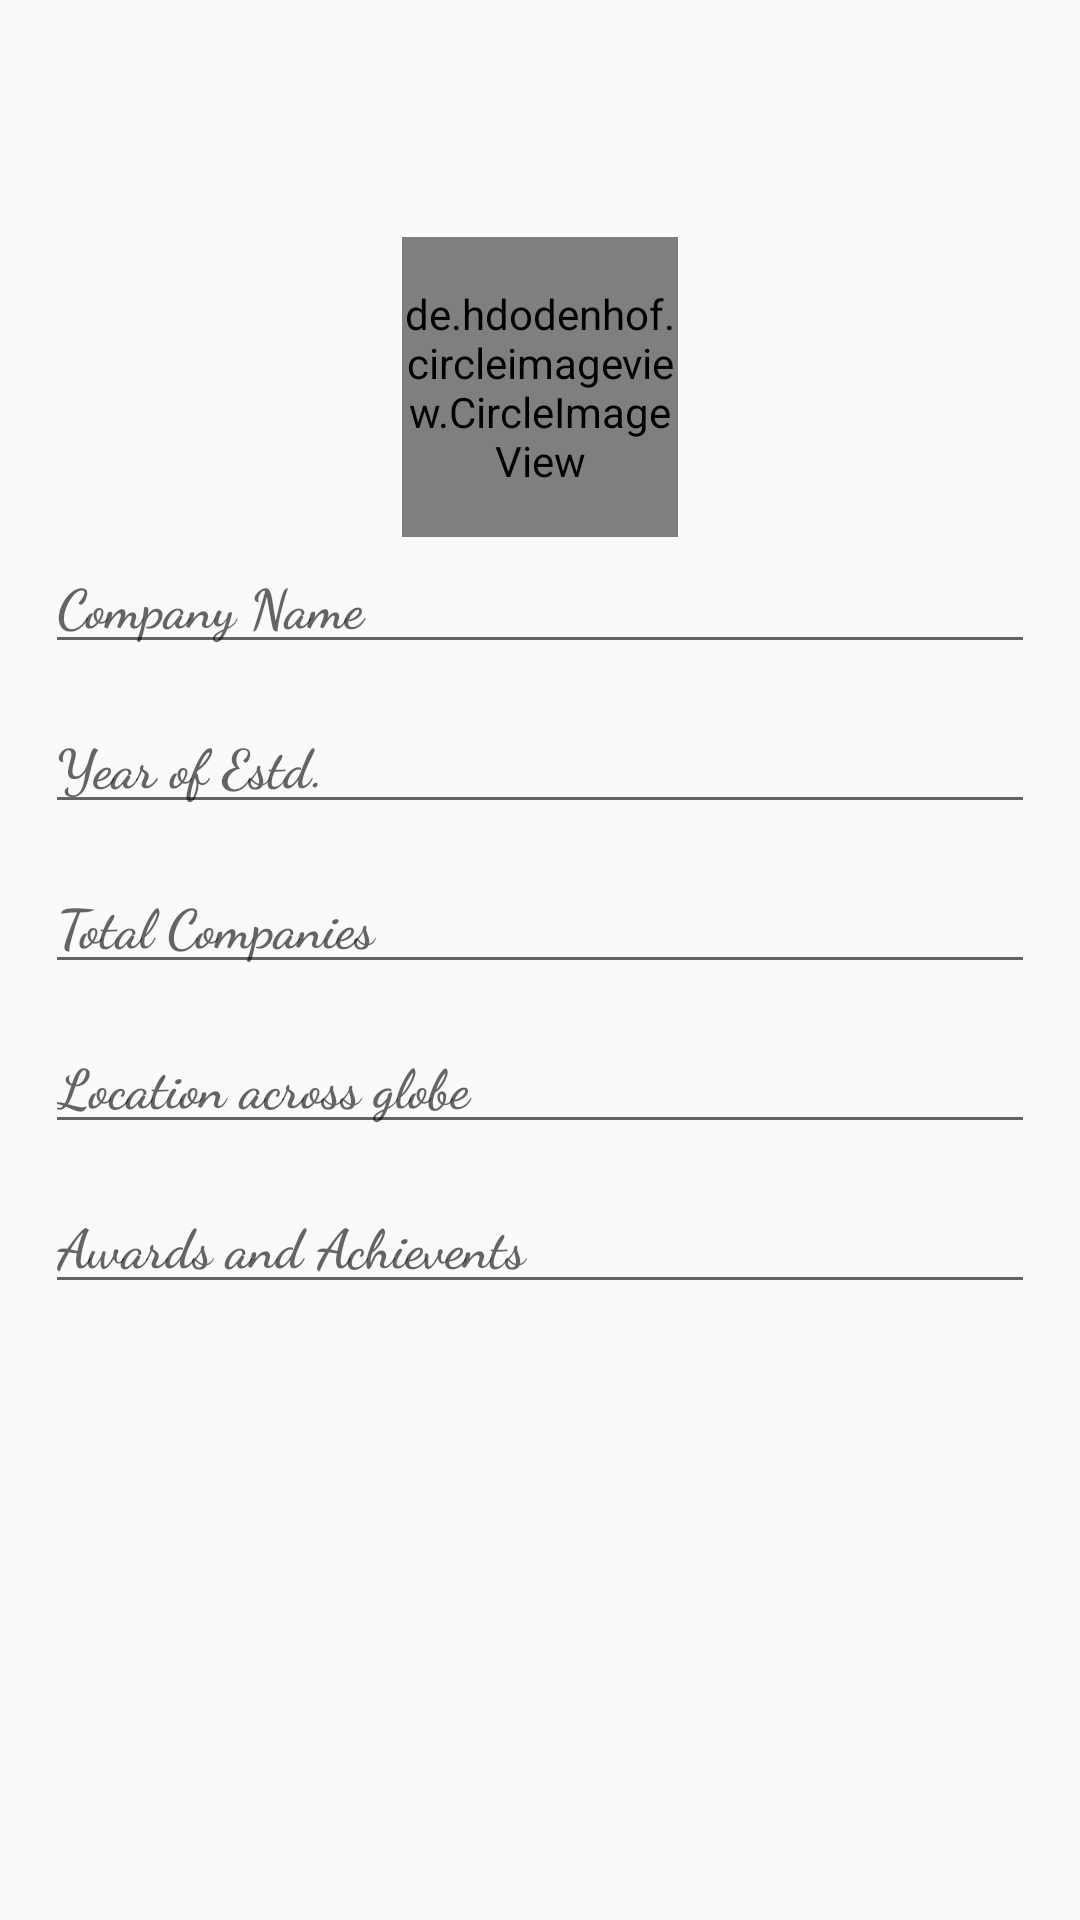

Android layout source for this screen:
<!-- AndroidManifest.xml: application theme AppTheme -->
<!-- res/layout/add_company_details_layout.xml -->
<?xml version="1.0" encoding="utf-8"?>
<androidx.constraintlayout.widget.ConstraintLayout
    xmlns:android="http://schemas.android.com/apk/res/android"
    xmlns:app="http://schemas.android.com/apk/res-auto"
    xmlns:tools="http://schemas.android.com/tools"
    android:layout_width="match_parent"
    android:padding="15dp"
    android:layout_height="match_parent">

    <ScrollView
        android:layout_width="match_parent"
        android:layout_height="match_parent">

        <androidx.constraintlayout.widget.ConstraintLayout
            android:layout_width="match_parent"
            android:layout_height="match_parent">

            <de.hdodenhof.circleimageview.CircleImageView
                android:id="@+id/company_logo_id"
                android:layout_width="92dp"
                android:layout_height="100dp"
                android:layout_marginTop="64dp"
                android:src="@drawable/camera"
                app:layout_constraintEnd_toEndOf="parent"
                app:layout_constraintStart_toStartOf="parent"
                app:layout_constraintTop_toTopOf="parent" />

            <EditText
                android:id="@+id/company_name_id"
                android:layout_width="match_parent"
                android:layout_height="wrap_content"
                android:fontFamily="cursive"
                android:hint="Company Name"
                android:textColor="#000"
                android:textSize="18sp"
                android:textStyle="bold"
                app:layout_constraintStart_toStartOf="parent"
                app:layout_constraintTop_toBottomOf="@+id/company_logo_id" />

            <EditText
                android:layout_width="match_parent"
                android:layout_height="wrap_content"
                android:fontFamily="cursive"
                android:hint="Year of Estd."
                android:layout_marginTop="11dp"
                android:id="@+id/year_of_estd_id"
                android:textColor="#000"
                android:textSize="18sp"
                android:textStyle="bold"
                app:layout_constraintTop_toBottomOf="@+id/company_name_id" />

            <EditText
                android:id="@+id/total_companies_id"
                android:layout_width="match_parent"
                android:layout_height="wrap_content"
                android:layout_marginTop="11dp"
                android:fontFamily="cursive"
                android:hint="Total Companies"
                android:textColor="#000"
                android:textSize="18sp"
                android:textStyle="bold"
                app:layout_constraintTop_toBottomOf="@+id/year_of_estd_id" />

            <EditText
                android:id="@+id/location_across_globe_id"
                android:layout_width="match_parent"
                android:layout_height="wrap_content"
                android:fontFamily="cursive"
                android:layout_marginTop="11dp"
                android:hint="Location across globe"
                android:textColor="#000"
                android:textSize="18sp"
                android:textStyle="bold"
                app:layout_constraintTop_toBottomOf="@+id/total_companies_id" />

            <EditText
                android:id="@+id/awards_and_acheivents_id"
                android:layout_width="match_parent"
                android:layout_height="wrap_content"
                android:fontFamily="cursive"
                android:layout_marginTop="11dp"
                android:hint="Awards and Achievents"
                android:textColor="#000"
                android:textSize="18sp"
                android:textStyle="bold"
                app:layout_constraintTop_toBottomOf="@+id/location_across_globe_id" />

        </androidx.constraintlayout.widget.ConstraintLayout>

    </ScrollView>

</androidx.constraintlayout.widget.ConstraintLayout>
<!-- resources referenced by this layout -->
<resources>
  <!-- drawable camera (drawable) -->
  <vector android:height="24dp" android:tint="#FF3C46"
      android:viewportHeight="24" android:viewportWidth="24"
      android:width="24dp" xmlns:android="http://schemas.android.com/apk/res/android">
      <path android:fillColor="@android:color/white" android:pathData="M12,12m-3.2,0a3.2,3.2 0,1 1,6.4 0a3.2,3.2 0,1 1,-6.4 0"/>
      <path android:fillColor="@android:color/white" android:pathData="M9,2L7.17,4L4,4c-1.1,0 -2,0.9 -2,2v12c0,1.1 0.9,2 2,2h16c1.1,0 2,-0.9 2,-2L22,6c0,-1.1 -0.9,-2 -2,-2h-3.17L15,2L9,2zM12,17c-2.76,0 -5,-2.24 -5,-5s2.24,-5 5,-5 5,2.24 5,5 -2.24,5 -5,5z"/>
  </vector>
  <style name="AppTheme" parent="Theme.AppCompat.Light.DarkActionBar">
          
          <item name="colorPrimary">#FFA000</item>
          <item name="colorPrimaryDark">#FFA000</item>
          <item name="colorAccent">#FFA000</item>
      </style>
</resources>
